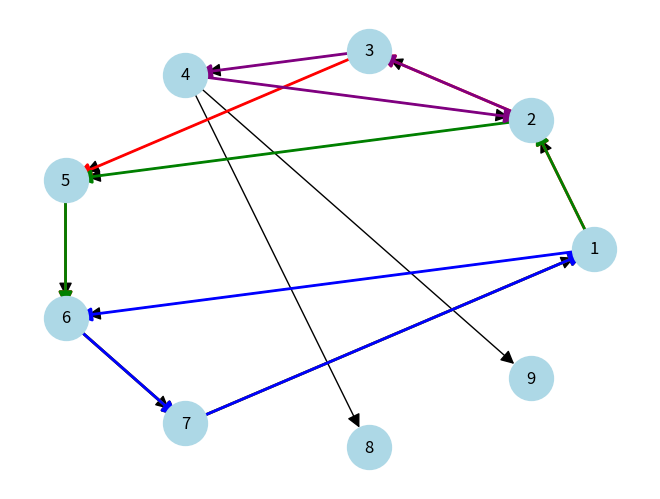

Reproduce this figure in Python.
import matplotlib.pyplot as plt
import networkx as nx

# Création du graphe orienté
G = nx.DiGraph()

# Ajout des sommets au graphe
G.add_nodes_from(range(1, 10))  # Nous avons 9 sommets

# Ajout des arêtes au graphe
edges = [(1, 2), (1, 6), (2, 3), (4, 2), (2, 5),(5, 6),
         (3, 4), (3, 5), (4, 8), (4, 9), (6, 7), (7, 1)] 
G.add_edges_from(edges)

# Détection du cycle dans le graphe
cycles = list(nx.simple_cycles(G))

# Trier les cycles en fonction de leur longueur (nombre de sommets)
cycles.sort(key=lambda x: len(x), reverse=True)

# Affichage du graphe
pos = nx.circular_layout(G)
nx.draw(G, pos, with_labels=True, node_color='lightblue', node_size=1000, arrowsize=20)

# Définition des couleurs pour chaque cycle
cycle_colors = ['red', 'green', 'blue', 'purple', 'orange', 'cyan', 'magenta', 'yellow', 'pink']

# Affichage de chaque cycle avec une couleur différente
for i, cycle_nodes in enumerate(cycles):
    print(cycle_nodes)
    cycle_edges = [(cycle_nodes[i], cycle_nodes[i + 1]) for i in range(len(cycle_nodes) - 1)]
    cycle_edges.append((cycle_nodes[-1], cycle_nodes[0]))
    nx.draw_networkx_edges(G, pos, edgelist=cycle_edges, edge_color=cycle_colors[i % len(cycle_colors)], width=2, arrowsize=20)

plt.show()
